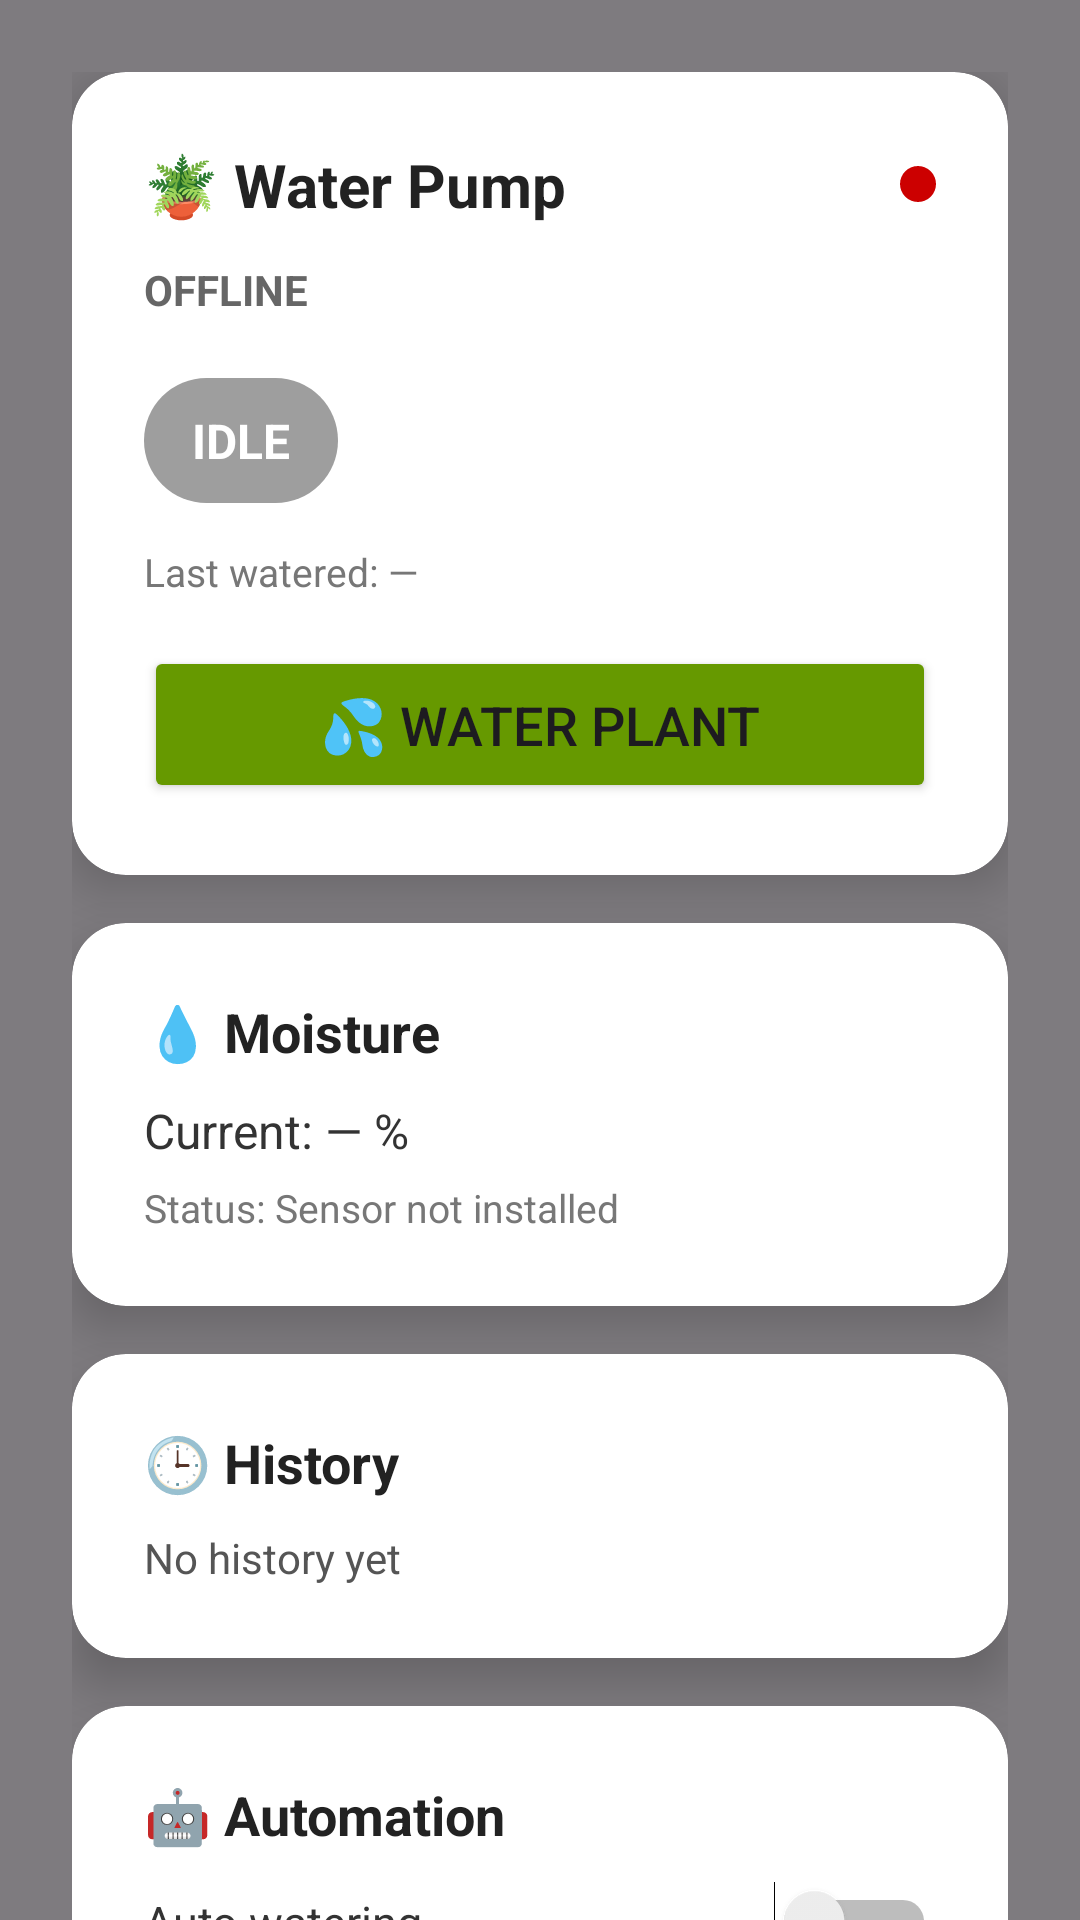

This screen was rendered from an Android layout file. Write that file and the resources it references.
<!-- AndroidManifest.xml: application theme Theme.WaterPumpApp -->
<!-- res/layout/test.xml -->
<?xml version="1.0" encoding="utf-8"?>
<FrameLayout
    xmlns:android="http://schemas.android.com/apk/res/android"
    xmlns:app="http://schemas.android.com/apk/res-auto"
    android:layout_width="match_parent"
    android:layout_height="match_parent">

    
    <ImageView
        android:layout_width="match_parent"
        android:layout_height="match_parent"
        android:scaleType="centerCrop"
        android:src="@drawable/bg" />

    
    <View
        android:layout_width="match_parent"
        android:layout_height="match_parent"
        android:background="#80000000" />

    <androidx.core.widget.NestedScrollView
        android:layout_width="match_parent"
        android:layout_height="match_parent"
        android:fillViewport="true">

        <LinearLayout
            android:layout_width="match_parent"
            android:layout_height="wrap_content"
            android:orientation="vertical"
            android:padding="24dp">

            
            <androidx.cardview.widget.CardView
                android:layout_width="match_parent"
                android:layout_height="wrap_content"
                android:layout_marginBottom="16dp"
                app:cardCornerRadius="18dp"
                app:cardElevation="10dp"
                app:contentPadding="24dp">

                <LinearLayout
                    android:layout_width="match_parent"
                    android:layout_height="wrap_content"
                    android:orientation="vertical">

                    
                    <RelativeLayout
                        android:layout_width="match_parent"
                        android:layout_height="wrap_content"
                        android:layout_marginBottom="12dp">

                        <TextView
                            android:id="@+id/txtTitle"
                            android:layout_width="wrap_content"
                            android:layout_height="wrap_content"
                            android:text="🪴 Water Pump"
                            android:textSize="20sp"
                            android:textStyle="bold"
                            android:textColor="#222222" />

                        <View
                            android:id="@+id/viewOnlineDot"
                            android:layout_width="12dp"
                            android:layout_height="12dp"
                            android:layout_alignParentEnd="true"
                            android:layout_centerVertical="true"
                            android:background="@drawable/status_dot" />
                    </RelativeLayout>

                    
                    <TextView
                        android:id="@+id/txtDeviceStatus"
                        android:layout_width="wrap_content"
                        android:layout_height="wrap_content"
                        android:text="OFFLINE"
                        android:textSize="14sp"
                        android:textStyle="bold"
                        android:textColor="#666666" />

                    
                    <TextView
                        android:id="@+id/txtStatus"
                        android:layout_width="wrap_content"
                        android:layout_height="wrap_content"
                        android:text="IDLE"
                        android:textSize="16sp"
                        android:textStyle="bold"
                        android:textColor="@android:color/white"
                        android:paddingStart="16dp"
                        android:paddingEnd="16dp"
                        android:paddingTop="10dp"
                        android:paddingBottom="10dp"
                        android:layout_marginTop="20dp"
                        android:layout_marginBottom="14dp"
                        android:background="@drawable/pump_status_chip" />

                    <TextView
                        android:id="@+id/txtLastRun"
                        android:layout_width="wrap_content"
                        android:layout_height="wrap_content"
                        android:text="Last watered: —"
                        android:textSize="13sp"
                        android:textColor="#777777"
                        android:layout_marginBottom="16dp" />

                    <Button
                        android:id="@+id/btnWater"
                        android:layout_width="match_parent"
                        android:layout_height="wrap_content"
                        android:text="💦 Water Plant"
                        android:textSize="18sp"
                        android:padding="14dp"
                        android:backgroundTint="@android:color/holo_green_dark" />
                </LinearLayout>
            </androidx.cardview.widget.CardView>

            
            <androidx.cardview.widget.CardView
                android:layout_width="match_parent"
                android:layout_height="wrap_content"
                android:layout_marginBottom="16dp"
                app:cardCornerRadius="18dp"
                app:cardElevation="10dp"
                app:contentPadding="24dp">

                <LinearLayout
                    android:layout_width="match_parent"
                    android:layout_height="wrap_content"
                    android:orientation="vertical">

                    <TextView
                        android:layout_width="wrap_content"
                        android:layout_height="wrap_content"
                        android:text="💧 Moisture"
                        android:textSize="18sp"
                        android:textStyle="bold"
                        android:textColor="#222222"
                        android:layout_marginBottom="10dp" />

                    <TextView
                        android:id="@+id/txtMoistureValue"
                        android:layout_width="wrap_content"
                        android:layout_height="wrap_content"
                        android:text="Current: — %"
                        android:textSize="16sp"
                        android:textColor="#333333" />

                    <TextView
                        android:id="@+id/txtMoistureLabel"
                        android:layout_width="wrap_content"
                        android:layout_height="wrap_content"
                        android:text="Status: Sensor not installed"
                        android:textSize="13sp"
                        android:textColor="#777777"
                        android:layout_marginTop="6dp" />
                </LinearLayout>
            </androidx.cardview.widget.CardView>

            
            <androidx.cardview.widget.CardView
                android:layout_width="match_parent"
                android:layout_height="wrap_content"
                android:layout_marginBottom="16dp"
                app:cardCornerRadius="18dp"
                app:cardElevation="10dp"
                app:contentPadding="24dp">

                <LinearLayout
                    android:layout_width="match_parent"
                    android:layout_height="wrap_content"
                    android:orientation="vertical">

                    <TextView
                        android:layout_width="wrap_content"
                        android:layout_height="wrap_content"
                        android:text="🕒 History"
                        android:textSize="18sp"
                        android:textStyle="bold"
                        android:textColor="#222222"
                        android:layout_marginBottom="10dp" />

                    <TextView
                        android:id="@+id/txtHistoryPreview"
                        android:layout_width="match_parent"
                        android:layout_height="wrap_content"
                        android:text="No history yet"
                        android:textSize="14sp"
                        android:textColor="#555555" />

                    
                </LinearLayout>
            </androidx.cardview.widget.CardView>

            
            <androidx.cardview.widget.CardView
                android:layout_width="match_parent"
                android:layout_height="wrap_content"
                app:cardCornerRadius="18dp"
                app:cardElevation="10dp"
                app:contentPadding="24dp">

                <LinearLayout
                    android:layout_width="match_parent"
                    android:layout_height="wrap_content"
                    android:orientation="vertical">

                    <TextView
                        android:layout_width="wrap_content"
                        android:layout_height="wrap_content"
                        android:text="🤖 Automation"
                        android:textSize="18sp"
                        android:textStyle="bold"
                        android:textColor="#222222"
                        android:layout_marginBottom="10dp" />

                    <LinearLayout
                        android:layout_width="match_parent"
                        android:layout_height="wrap_content"
                        android:orientation="horizontal"
                        android:gravity="center_vertical">

                        <TextView
                            android:layout_width="0dp"
                            android:layout_height="wrap_content"
                            android:layout_weight="1"
                            android:text="Auto watering"
                            android:textSize="15sp"
                            android:textColor="#333333" />

                        <Switch
                            android:id="@+id/switchAutoWater"
                            android:layout_width="wrap_content"
                            android:layout_height="wrap_content" />
                    </LinearLayout>

                    <TextView
                        android:id="@+id/txtThresholdLabel"
                        android:layout_width="wrap_content"
                        android:layout_height="wrap_content"
                        android:text="Threshold: — %"
                        android:textSize="13sp"
                        android:textColor="#777777"
                        android:layout_marginTop="12dp" />

                    <SeekBar
                        android:id="@+id/seekThreshold"
                        android:layout_width="match_parent"
                        android:layout_height="wrap_content"
                        android:max="100" />

                    <TextView
                        android:id="@+id/txtCooldownLabel"
                        android:layout_width="wrap_content"
                        android:layout_height="wrap_content"
                        android:text="Cooldown: — hours"
                        android:textSize="13sp"
                        android:textColor="#777777"
                        android:layout_marginTop="12dp" />
                </LinearLayout>
            </androidx.cardview.widget.CardView>

        </LinearLayout>
    </androidx.core.widget.NestedScrollView>

</FrameLayout>
<!-- resources referenced by this layout -->
<resources>
  <!-- drawable pump_status_chip (drawable) -->
  <shape xmlns:android="http://schemas.android.com/apk/res/android"
      android:shape="rectangle">
  
      <corners android:radius="999dp" />
  
      <solid android:color="#9E9E9E" />
  </shape>
  <!-- drawable status_dot (drawable) -->
  <shape xmlns:android="http://schemas.android.com/apk/res/android"
      android:shape="oval">
  
      <size
          android:width="32dp"
          android:height="32dp" />
  
      <solid android:color="@android:color/holo_red_dark" />
  </shape>
  <style name="Theme.WaterPumpApp" parent="Base.Theme.WaterPumpApp" />
  <style name="Base.Theme.WaterPumpApp" parent="Theme.Material3.DayNight.NoActionBar">
          
          
      </style>
</resources>
